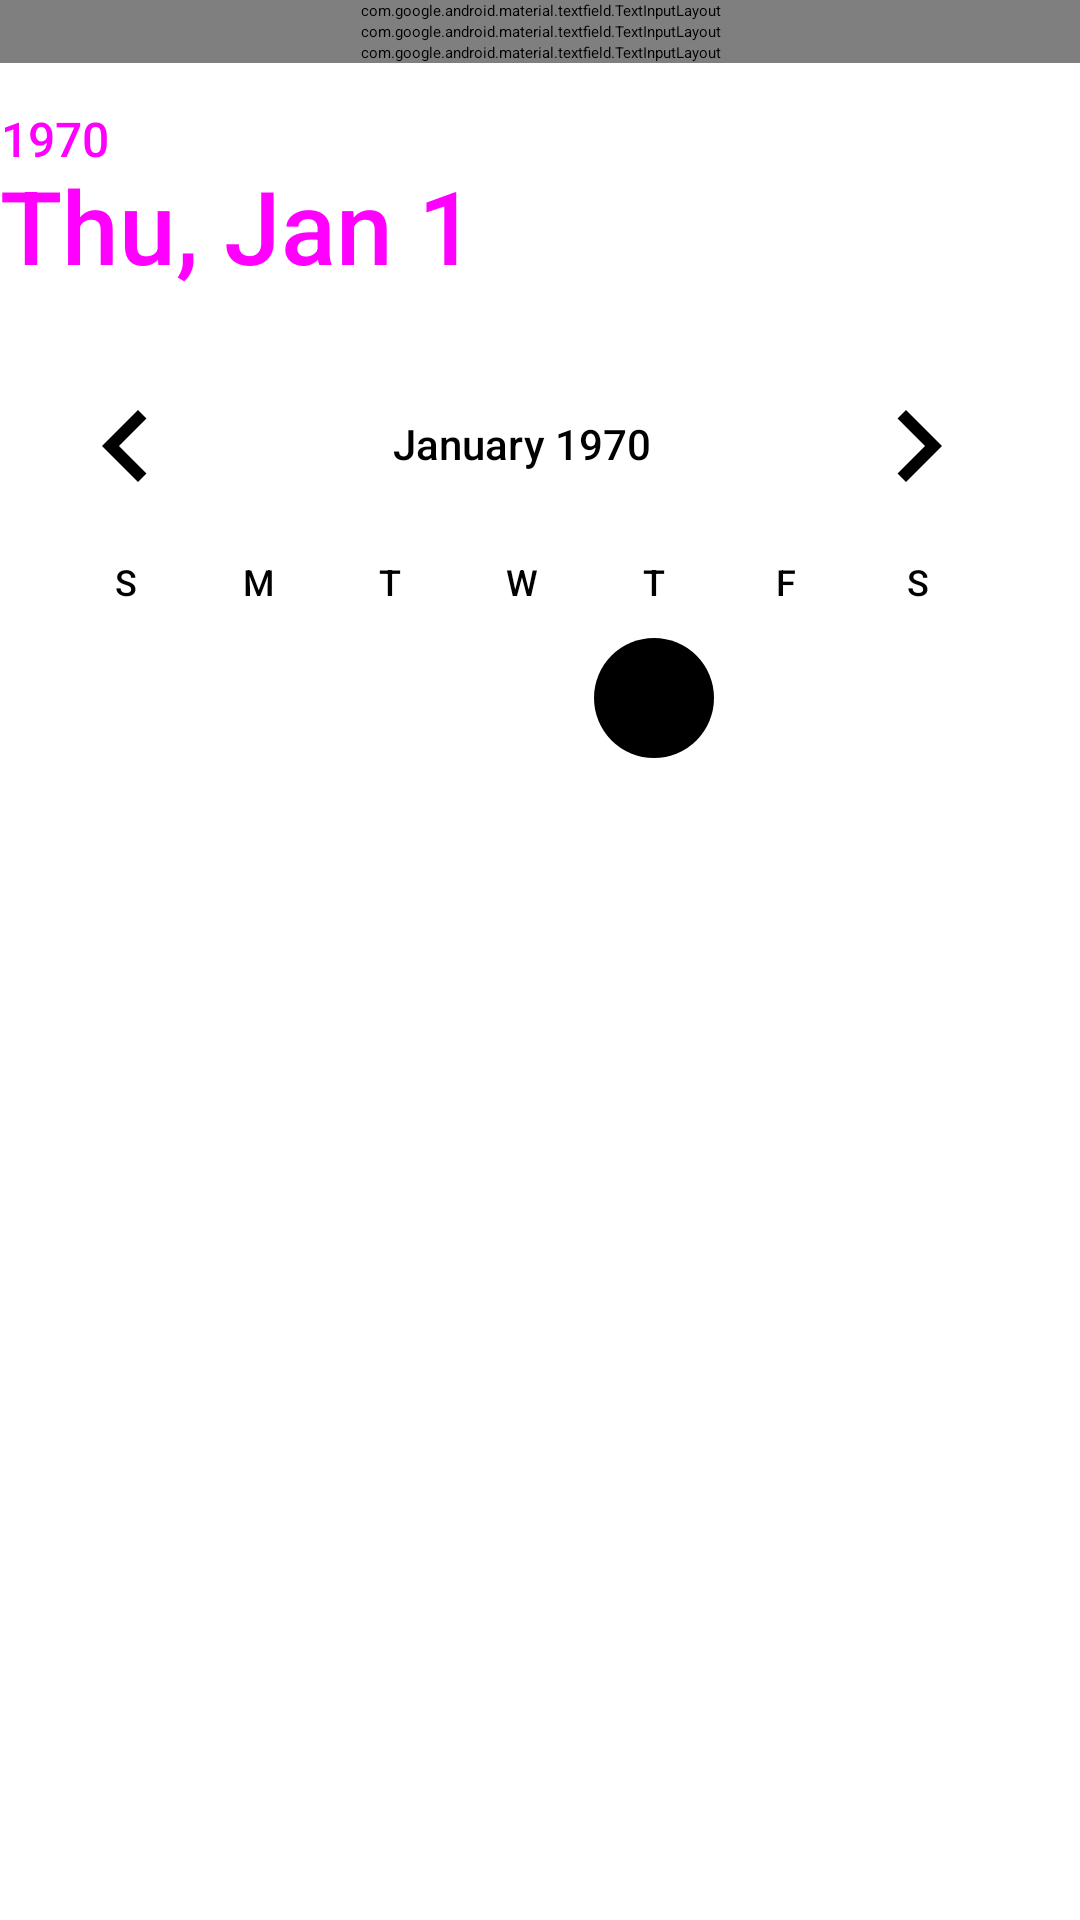

Write the Android layout XML for this screen, with the resource values it uses.
<!-- AndroidManifest.xml: application theme Theme.Notes -->
<!-- res/layout/fragment_notes_edit.xml -->
<?xml version="1.0" encoding="utf-8"?>
<androidx.core.widget.NestedScrollView
    xmlns:android="http://schemas.android.com/apk/res/android"
    xmlns:tools="http://schemas.android.com/tools"
    android:layout_width="match_parent"
    android:layout_height="match_parent"
    tools:context="ru.profitsw2000.MainActivity">
    <LinearLayout
        android:layout_width="match_parent"
        android:layout_height="match_parent"
        android:orientation="vertical">
        <com.google.android.material.textfield.TextInputLayout
            android:id="@+id/title"
            android:layout_width="match_parent"
            android:layout_height="wrap_content">
            <com.google.android.material.textfield.TextInputEditText
                android:id="@+id/inputTitle"
                android:layout_width="match_parent"
                android:layout_height="wrap_content"
                android:hint="Title" />
        </com.google.android.material.textfield.TextInputLayout>
        <com.google.android.material.textfield.TextInputLayout
            android:id="@+id/description"
            android:layout_width="match_parent"
            android:layout_height="wrap_content">
            <com.google.android.material.textfield.TextInputEditText
                android:id="@+id/inputDescription"
                android:layout_width="match_parent"
                android:layout_height="wrap_content"
                android:hint="Description" />
        </com.google.android.material.textfield.TextInputLayout>
        <com.google.android.material.textfield.TextInputLayout
            android:id="@+id/text"
            android:layout_width="match_parent"
            android:layout_height="wrap_content">
            <com.google.android.material.textfield.TextInputEditText
                android:id="@+id/inputText"
                android:layout_width="match_parent"
                android:layout_height="wrap_content"
                android:hint="Text" />
        </com.google.android.material.textfield.TextInputLayout>
        <DatePicker
            android:id="@+id/inputDate"
            android:layout_width="match_parent"
            android:layout_height="wrap_content"
            android:layout_gravity="center"
            android:calendarViewShown="false"
            android:datePickerMode="calendar" />
    </LinearLayout>
</androidx.core.widget.NestedScrollView>
<!-- resources referenced by this layout -->
<resources>

</resources>
